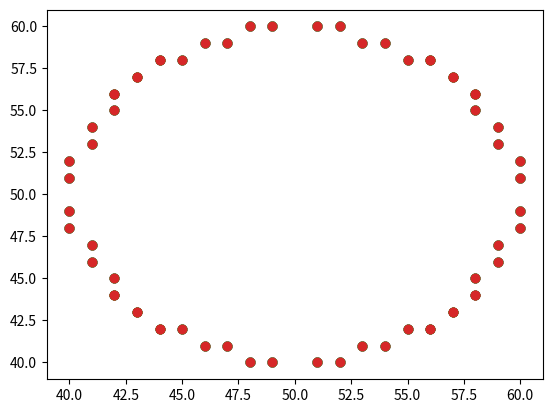

Recreate this plot in Python.
# Bressenham's circle drawing algorithm

import matplotlib.pyplot as plt

def bres_circle(x0,y0,r):
    x = 0
    y = r
    
    x_plt = []
    y_plt = []

    print(x,y)


    d = 3-2*r

    while(x<=y):
        if (d<0):
            x+=1
            d = d+4*x+6
        else:
            x+=1
            y-=1
            d = d+5*(x-y)+6
        

        print(x,y)
        x_plt.append(x+x0)
        y_plt.append(y+y0)
        plt.scatter(x_plt,y_plt)

        x_plt.append(y+x0)
        y_plt.append(x+y0)
        plt.scatter(x_plt,y_plt)

        x_plt.append(-y+x0)
        y_plt.append(x+y0)
        plt.scatter(x_plt,y_plt)

        x_plt.append(-x+x0)
        y_plt.append(y+y0)
        plt.scatter(x_plt,y_plt)
        
        x_plt.append(-x+x0)
        y_plt.append(-y+y0)
        plt.scatter(x_plt,y_plt)

        x_plt.append(-y+x0)
        y_plt.append(-x+y0)
        plt.scatter(x_plt,y_plt)

        x_plt.append(y+x0)
        y_plt.append(-x+y0)
        plt.scatter(x_plt,y_plt)

        x_plt.append(x+x0)
        y_plt.append(-y+y0)
        plt.scatter(x_plt,y_plt)

bres_circle(50,50,10)
plt.show()